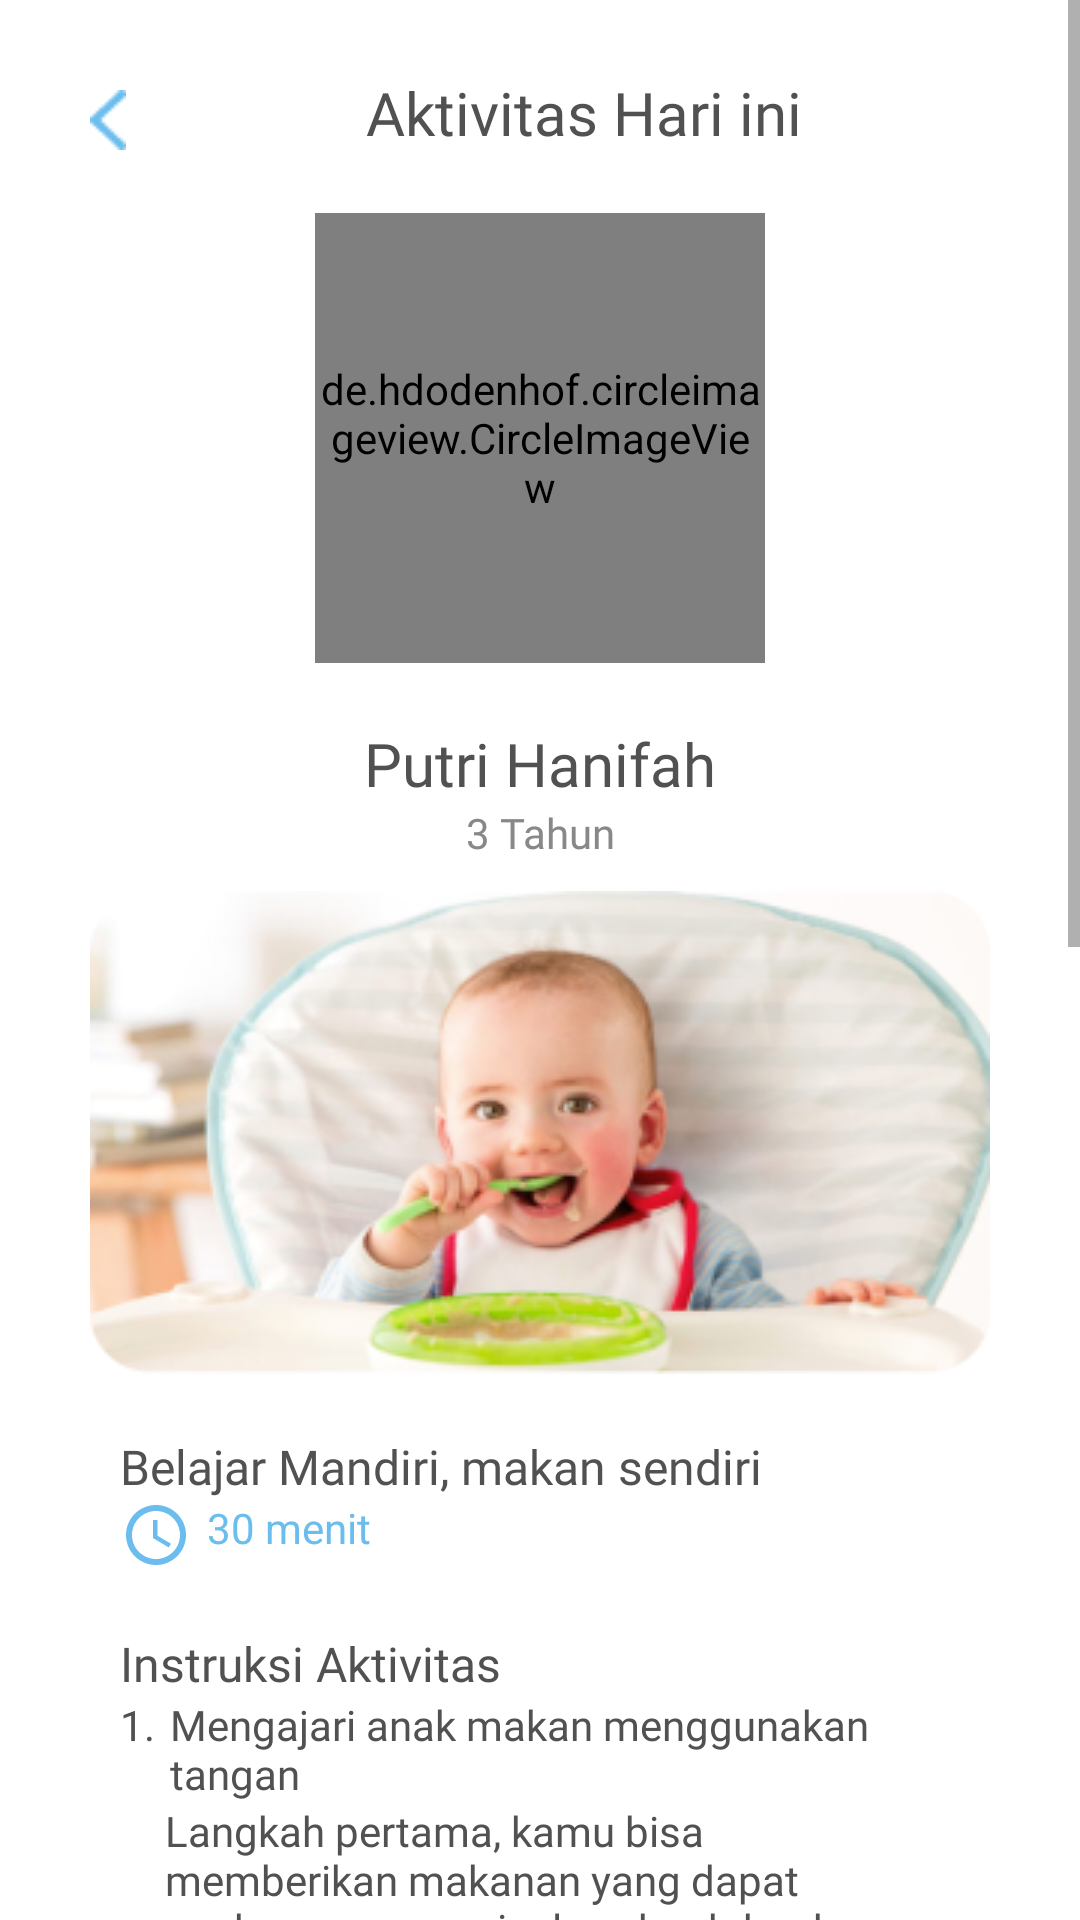

Write the Android layout XML for this screen, with the resource values it uses.
<!-- AndroidManifest.xml: application theme Theme.Aloparent -->
<!-- res/layout/aktivitas_hari_ini.xml -->
<?xml version="1.0" encoding="utf-8"?>
<ScrollView xmlns:android="http://schemas.android.com/apk/res/android"
    android:layout_width="match_parent"
    xmlns:app="http://schemas.android.com/apk/res-auto"
    android:background="@color/white"
    android:layout_height="match_parent">

    <LinearLayout
        android:layout_width="match_parent"
        android:layout_height="wrap_content"
        android:orientation="vertical">


        <LinearLayout
            android:layout_width="match_parent"
            android:layout_height="wrap_content"
            android:orientation="horizontal">

            <ImageView
                android:layout_width="wrap_content"
                android:layout_height="wrap_content"
                android:layout_marginStart="30dp"
                android:layout_marginTop="30dp"
                android:background="@drawable/back_btn"/>

            <TextView
                android:layout_width="match_parent"
                android:layout_height="wrap_content"
                android:fontFamily="@font/poppins_extrabold"
                android:text="Aktivitas Hari ini"
                android:textColor="@color/textcolor_black"
                android:layout_marginStart="80dp"
                android:layout_marginTop="24dp"
                android:textSize="20dp"/>
        </LinearLayout>

        <de.hdodenhof.circleimageview.CircleImageView
            android:layout_width="150dp"
            android:layout_height="150dp"
            android:src="@drawable/profile_pic"
            app:civ_border_width="1dp"
            android:layout_gravity="center_horizontal"
            android:layout_marginTop="20dp"
            app:civ_border_color="#D9D9D9"/>

        <TextView
            android:layout_width="match_parent"
            android:layout_height="wrap_content"
            android:fontFamily="@font/poppins_extrabold"
            android:text="Putri Hanifah"
            android:textAlignment="center"
            android:textColor="@color/textcolor_black"
            android:layout_marginTop="20dp"
            android:textSize="20dp"/>

        <TextView
            android:layout_width="match_parent"
            android:layout_height="wrap_content"
            android:text="3 Tahun"
            android:textColor="@color/textcolor_grey"
            android:fontFamily="@font/poppins_regular"
            android:textAlignment="center"/>

        <ImageView
            android:layout_width="wrap_content"
            android:layout_height="wrap_content"
            android:src="@drawable/heading_image"
            android:elevation="2dp"
            android:layout_gravity="center_horizontal"
            android:layout_marginTop="10dp"/>

        <TextView
            android:layout_width="match_parent"
            android:layout_height="wrap_content"
            android:text="Belajar Mandiri, makan sendiri"
            android:fontFamily="@font/poppins_bold"
            android:textColor="@color/textcolor_black"
            android:textSize="16sp"
            android:layout_marginHorizontal="40dp"
            android:layout_marginTop="20dp"/>

        <TextView
            android:layout_width="wrap_content"
            android:layout_height="wrap_content"
            android:drawableStart="@drawable/ic_time"
            android:text="30 menit"
            android:drawablePadding="5dp"
            android:textColor="#6BBDED"
            android:layout_marginHorizontal="40dp"/>

        <TextView
            android:layout_width="match_parent"
            android:layout_height="wrap_content"
            android:text="Instruksi Aktivitas"
            android:fontFamily="@font/poppins_bold"
            android:textColor="@color/textcolor_black"
            android:textSize="16sp"
            android:layout_marginHorizontal="40dp"
            android:layout_marginTop="20dp"/>

        <LinearLayout
            android:layout_width="match_parent"
            android:layout_height="wrap_content"
            android:orientation="horizontal">


            <TextView
                android:layout_width="wrap_content"
                android:layout_height="wrap_content"
                android:text="1."
                android:fontFamily="@font/poppins_bold"
                android:textColor="@color/textcolor_black"
                android:textSize="14dp"
                android:layout_marginRight="5dp"
                android:layout_marginLeft="40dp"/>
            <TextView
                android:layout_width="wrap_content"
                android:layout_height="wrap_content"
                android:text="Mengajari anak makan menggunakan tangan"
                android:fontFamily="@font/poppins_bold"
                android:textColor="@color/textcolor_black"
                android:layout_marginRight="40dp"
                android:textSize="14dp"/>
        </LinearLayout>
        <TextView
            android:layout_width="match_parent"
            android:layout_height="wrap_content"
            android:fontFamily="@font/poppins_regular"
            android:textColor="@color/textcolor_black"
            android:layout_marginBottom="20dp"
            android:text="Langkah pertama, kamu bisa memberikan makanan yang dapat anak genggam, misalnya buah-buahan. Kemudian, bantu mereka memotong makanannya sebelum disuap ke mulut. Setelahnya bisa mengajari mereka menggunakan sendok dan garpu, lalu latih mereka memotong makanannya sendiri. Tapi, tetap dampingi anak saat makan ya."
            android:layout_marginHorizontal="55dp"/>


        <LinearLayout
            android:layout_width="match_parent"
            android:layout_height="wrap_content"
            android:orientation="horizontal">


            <TextView
                android:layout_width="wrap_content"
                android:layout_height="wrap_content"
                android:text="1."
                android:fontFamily="@font/poppins_bold"
                android:textColor="@color/textcolor_black"
                android:textSize="14dp"
                android:layout_marginRight="5dp"
                android:layout_marginLeft="40dp"/>
            <TextView
                android:layout_width="wrap_content"
                android:layout_height="wrap_content"
                android:text="Mengajari anak makan menggunakan tangan"
                android:fontFamily="@font/poppins_bold"
                android:textColor="@color/textcolor_black"
                android:layout_marginRight="40dp"
                android:textSize="14dp"/>
        </LinearLayout>
        <TextView
            android:layout_width="match_parent"
            android:layout_height="wrap_content"
            android:fontFamily="@font/poppins_regular"
            android:textColor="@color/textcolor_black"
            android:layout_marginBottom="20dp"
            android:text="Langkah pertama, kamu bisa memberikan makanan yang dapat anak genggam, misalnya buah-buahan. Kemudian, bantu mereka memotong makanannya sebelum disuap ke mulut. Setelahnya bisa mengajari mereka menggunakan sendok dan garpu, lalu latih mereka memotong makanannya sendiri. Tapi, tetap dampingi anak saat makan ya."
            android:layout_marginHorizontal="55dp"/>


        <LinearLayout
            android:layout_width="match_parent"
            android:layout_height="wrap_content"
            android:orientation="horizontal">


            <TextView
                android:layout_width="wrap_content"
                android:layout_height="wrap_content"
                android:text="1."
                android:fontFamily="@font/poppins_bold"
                android:textColor="@color/textcolor_black"
                android:textSize="14dp"
                android:layout_marginRight="5dp"
                android:layout_marginLeft="40dp"/>
            <TextView
                android:layout_width="wrap_content"
                android:layout_height="wrap_content"
                android:text="Mengajari anak makan menggunakan tangan"
                android:fontFamily="@font/poppins_bold"
                android:textColor="@color/textcolor_black"
                android:layout_marginRight="40dp"
                android:textSize="14dp"/>
        </LinearLayout>
        <TextView
            android:layout_width="match_parent"
            android:layout_height="wrap_content"
            android:fontFamily="@font/poppins_regular"
            android:textColor="@color/textcolor_black"
            android:layout_marginBottom="20dp"
            android:text="Langkah pertama, kamu bisa memberikan makanan yang dapat anak genggam, misalnya buah-buahan. Kemudian, bantu mereka memotong makanannya sebelum disuap ke mulut. Setelahnya bisa mengajari mereka menggunakan sendok dan garpu, lalu latih mereka memotong makanannya sendiri. Tapi, tetap dampingi anak saat makan ya."
            android:layout_marginHorizontal="55dp"/>

        <androidx.appcompat.widget.AppCompatButton
            android:layout_width="match_parent"
            android:layout_height="wrap_content"
            android:background="@drawable/btn_rectangle_orange"
            android:text="Selesai"
            android:textColor="@color/white"
            android:fontFamily="@font/poppins_extrabold"
            android:textAllCaps="false"
            android:layout_marginTop="20dp"
            android:textSize="16dp"
            android:layout_marginHorizontal="30dp"/>



    </LinearLayout>

</ScrollView>
<!-- resources referenced by this layout -->
<resources>
  <color name="textcolor_black">#515151</color>
  <color name="textcolor_grey">#888888</color>
  <color name="white">#FFFFFFFF</color>
  <!-- drawable back_btn: png bitmap (drawable, 395 bytes) -->
  <!-- drawable btn_rectangle_orange (drawable) -->
  <?xml version="1.0" encoding="utf-8"?>
  <layer-list xmlns:android="http://schemas.android.com/apk/res/android">
      <item>
          <shape android:shape="rectangle">
              <solid android:color="#D2D2D2"/>
              <corners android:radius="25dp" />
          </shape>
      </item>
  
      <item
          android:left="1dp"
          android:right="1dp"
          android:top="2dp"
          android:bottom="4dp">
          <shape android:shape="rectangle">
              <solid android:color="#FFBE3C"/>
              <corners android:radius="25dp" />
          </shape>
      </item>
  </layer-list>
  <!-- drawable heading_image: png bitmap (drawable, 72487 bytes) -->
  <!-- drawable ic_time (drawable) -->
  <vector android:height="24dp" android:tint="#6BBDED"
      android:viewportHeight="24" android:viewportWidth="24"
      android:width="24dp" xmlns:android="http://schemas.android.com/apk/res/android">
      <path android:fillColor="@android:color/white" android:pathData="M11.99,2C6.47,2 2,6.48 2,12s4.47,10 9.99,10C17.52,22 22,17.52 22,12S17.52,2 11.99,2zM12,20c-4.42,0 -8,-3.58 -8,-8s3.58,-8 8,-8 8,3.58 8,8 -3.58,8 -8,8z"/>
      <path android:fillColor="@android:color/white" android:pathData="M12.5,7H11v6l5.25,3.15 0.75,-1.23 -4.5,-2.67z"/>
  </vector>
  <!-- drawable profile_pic: png bitmap (drawable, 29982 bytes) -->
  <style name="Theme.Aloparent" parent="Theme.MaterialComponents.Light.NoActionBar">
          
          <item name="colorPrimary">#FFBE3C</item>
          <item name="colorPrimaryVariant">@color/purple_700</item>
          <item name="colorOnPrimary">@color/white</item>
          
          <item name="colorSecondary">@color/teal_200</item>
          <item name="colorSecondaryVariant">@color/teal_700</item>
          <item name="colorOnSecondary">@color/black</item>
          
          <item name="android:statusBarColor" tools:targetApi="l">?attr/colorPrimaryVariant</item>
          
      </style>
  <color name="purple_700">#FF3700B3</color>
  <color name="teal_200">#FF03DAC5</color>
  <color name="teal_700">#FF018786</color>
  <color name="black">#FF000000</color>
</resources>
